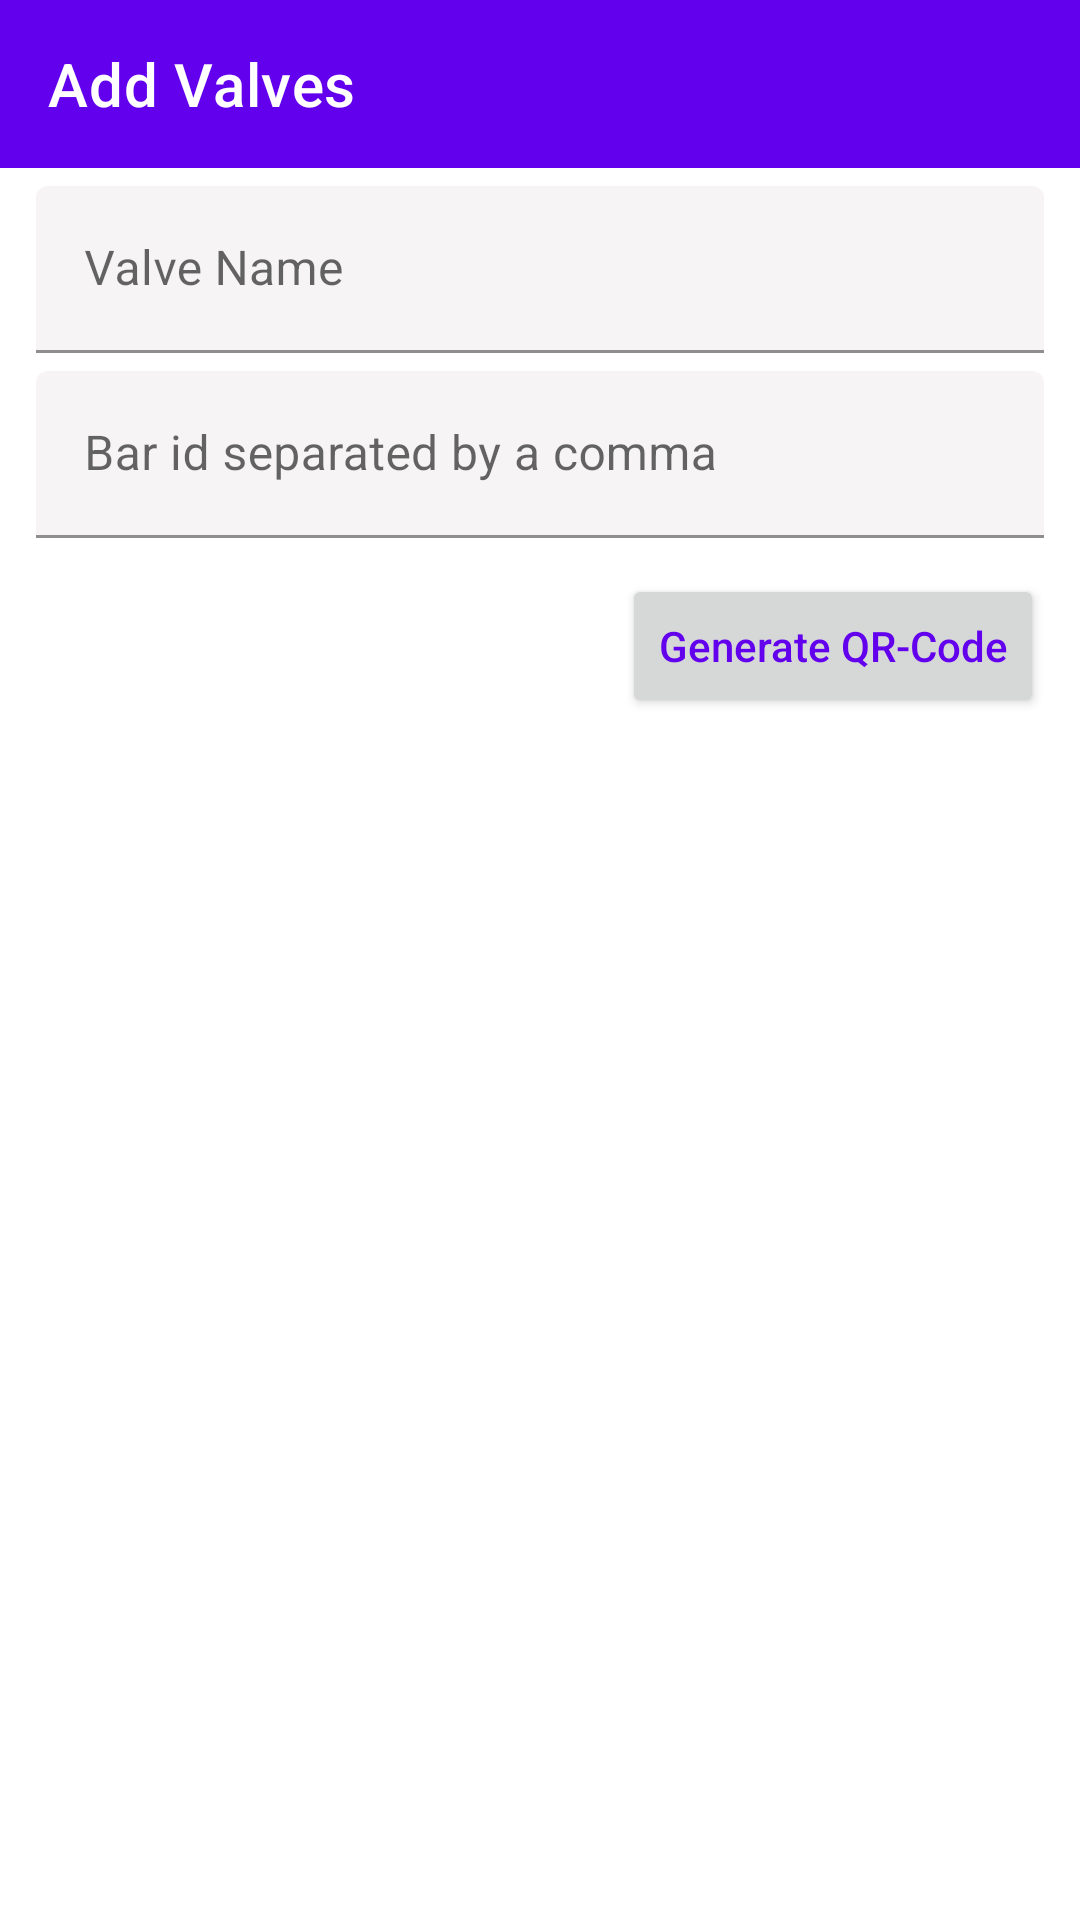

Layout XML and referenced resources for this Android screen:
<!-- AndroidManifest.xml: application theme Theme.Valves -->
<!-- res/layout/add_valves.xml -->
<?xml version="1.0" encoding="utf-8"?>
<LinearLayout xmlns:android="http://schemas.android.com/apk/res/android"
    xmlns:tools="http://schemas.android.com/tools"
    android:layout_width="match_parent"
    xmlns:app="http://schemas.android.com/apk/res-auto"
    android:id="@+id/relative_bottom_sheet"
    android:orientation="vertical"
    tools:context=".AddValves"
    android:layout_height="match_parent">


    <com.google.android.material.appbar.AppBarLayout
        android:id="@+id/valveToolbar"
        android:layout_width="match_parent"
        android:layout_height="wrap_content">

        <com.google.android.material.appbar.MaterialToolbar
            android:id="@+id/topAppBar"
            android:layout_width="match_parent"
            android:layout_height="?attr/actionBarSize"
            app:title="Add Valves"
            android:background="@color/purple_700"
            style="@style/Widget.MaterialComponents.Toolbar.Primary"
            />
    </com.google.android.material.appbar.AppBarLayout>

    <com.google.android.material.textfield.TextInputLayout
        android:id="@+id/valveName"
        android:layout_width="match_parent"
        android:layout_height="wrap_content"
        android:layout_marginTop="6dp"
        android:layout_marginStart="12dp"
        android:layout_marginEnd="12dp"
        android:hint="@string/valve_name">

        <com.google.android.material.textfield.TextInputEditText
            android:id="@+id/editValveName"
            android:layout_width="match_parent"
            android:layout_height="wrap_content"
            android:backgroundTint="#F6F4F4"
            android:inputType="textPersonName"
            tools:ignore="TextContrastCheck" />

    </com.google.android.material.textfield.TextInputLayout>

    <com.google.android.material.textfield.TextInputLayout
        android:id="@+id/bar_id_bottom_sheet"
        android:layout_width="match_parent"
        android:layout_marginStart="12dp"
        android:layout_marginEnd="12dp"
        android:layout_height="wrap_content"
        android:layout_marginTop="6dp"
        android:hint="@string/bar_id_separated_by_a_comma"
        app:endIconContentDescription="@string/username">

        <com.google.android.material.textfield.TextInputEditText
            android:id="@+id/edit_bar_id_bottom_sheet"
            android:layout_width="match_parent"
            android:layout_height="wrap_content"
            android:backgroundTint="#F6F4F4"
            android:inputType="textMultiLine"
            tools:ignore="TextContrastCheck" />

    </com.google.android.material.textfield.TextInputLayout>

    <Button
        android:id="@+id/btnGenerate"
        android:layout_width="wrap_content"
        android:layout_height="wrap_content"
        android:layout_gravity="end"
        android:layout_marginStart="12dp"
        android:layout_marginTop="12dp"
        android:layout_marginEnd="12dp"
        android:layout_marginBottom="12dp"
        android:text="@string/generate_qr_code"
        android:textAllCaps="false"
        android:textColor="@color/purple_700"
        tools:ignore="DuplicateSpeakableTextCheck" />

    <ProgressBar
        android:id="@+id/progress"
        android:visibility="gone"
        android:layout_width="wrap_content"
        android:layout_height="wrap_content"
        android:layout_gravity="center_horizontal"/>

</LinearLayout>
<!-- resources referenced by this layout -->
<resources>
  <color name="purple_700">#6200EE</color>
  <string name="bar_id_separated_by_a_comma">Bar id separated by a comma</string>
  <string name="generate_qr_code">Generate QR-Code</string>
  <string name="username">Username</string>
  <string name="valve_name">Valve Name</string>
  <style name="Theme.Valves" parent="Theme.MaterialComponents.DayNight.NoActionBar">
          
          <item name="colorPrimary">@color/purple_500</item>
          <item name="colorPrimaryVariant">@color/purple_700</item>
          <item name="colorOnPrimary">@color/white</item>
          
          <item name="colorSecondary">@color/teal_200</item>
          <item name="colorSecondaryVariant">@color/teal_700</item>
          <item name="colorOnSecondary">@color/black</item>
          
          <item name="android:statusBarColor" tools:targetApi="l">?attr/colorPrimaryVariant</item>
          
      </style>
  <color name="purple_500">#FFFFFF</color>
  <color name="white">#FFFFFFFF</color>
  <color name="teal_200">#FF03DAC5</color>
  <color name="teal_700">#FF018786</color>
  <color name="black">#FF000000</color>
</resources>
